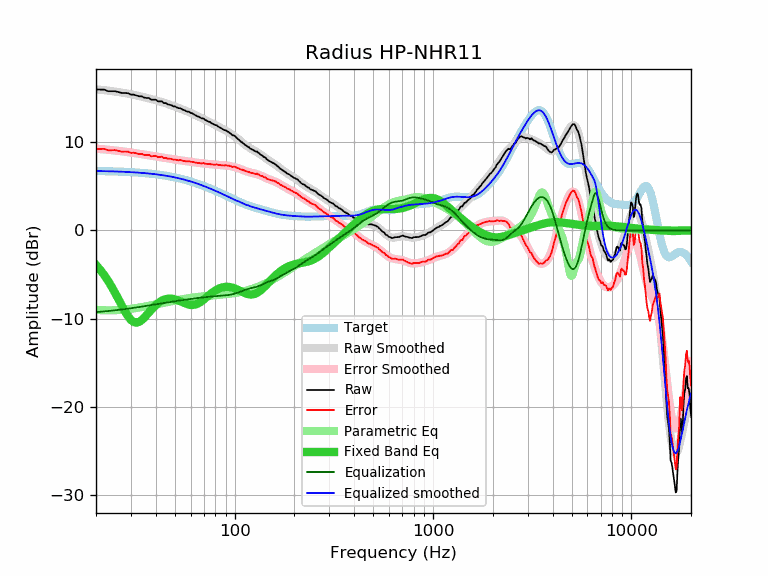

Source data for this figure (header and first rows):
frequency, raw, error, smoothed, error_smoothed, equalization, parametric_eq, equalized_raw, equalized_smoothed, target
20, 15.95, 9.23, 15.98, 9.25, -9.25, -3.91, 6.70, 6.72, 6.72
21, 15.95, 9.23, 15.93, 9.21, -9.21, -4.46, 6.74, 6.72, 6.72
22, 15.94, 9.23, 15.88, 9.17, -9.17, -5.06, 6.77, 6.71, 6.71
23, 15.76, 9.06, 15.83, 9.13, -9.13, -5.70, 6.63, 6.70, 6.70
24, 15.76, 9.08, 15.77, 9.09, -9.09, -6.39, 6.67, 6.68, 6.68
25, 15.76, 9.09, 15.72, 9.04, -9.04, -7.10, 6.71, 6.67, 6.67
26, 15.66, 9.00, 15.66, 9.00, -9.00, -7.83, 6.66, 6.66, 6.66
27, 15.56, 8.92, 15.60, 8.96, -8.96, -8.53, 6.60, 6.64, 6.64
28, 15.56, 8.93, 15.54, 8.91, -8.91, -9.18, 6.65, 6.63, 6.63
29, 15.53, 8.92, 15.47, 8.86, -8.86, -9.73, 6.67, 6.61, 6.61
30, 15.37, 8.77, 15.41, 8.82, -8.82, -10.14, 6.55, 6.59, 6.59
31, 15.37, 8.79, 15.34, 8.77, -8.77, -10.38, 6.60, 6.58, 6.58
32, 15.28, 8.72, 15.28, 8.72, -8.72, -10.44, 6.56, 6.56, 6.56
33, 15.18, 8.64, 15.21, 8.68, -8.68, -10.36, 6.50, 6.53, 6.53
34, 15.18, 8.67, 15.14, 8.63, -8.63, -10.16, 6.55, 6.51, 6.51
35, 15.03, 8.54, 15.07, 8.59, -8.59, -9.89, 6.44, 6.49, 6.49
36, 14.99, 8.52, 15.01, 8.54, -8.54, -9.58, 6.45, 6.46, 6.46
37, 14.99, 8.55, 14.94, 8.50, -8.50, -9.27, 6.49, 6.44, 6.44
38, 14.80, 8.39, 14.87, 8.46, -8.46, -8.97, 6.34, 6.41, 6.41
39, 14.80, 8.41, 14.80, 8.42, -8.42, -8.70, 6.38, 6.38, 6.38
40, 14.80, 8.44, 14.73, 8.38, -8.38, -8.46, 6.42, 6.35, 6.35
41, 14.61, 8.28, 14.66, 8.34, -8.34, -8.25, 6.27, 6.32, 6.32
42, 14.61, 8.32, 14.59, 8.30, -8.30, -8.08, 6.31, 6.29, 6.29
43, 14.61, 8.35, 14.52, 8.26, -8.26, -7.95, 6.35, 6.26, 6.26
44, 14.41, 8.18, 14.45, 8.22, -8.22, -7.84, 6.18, 6.23, 6.23
45, 14.41, 8.22, 14.38, 8.19, -8.19, -7.77, 6.22, 6.19, 6.19
46, 14.27, 8.11, 14.31, 8.15, -8.15, -7.73, 6.12, 6.15, 6.15
47, 14.22, 8.10, 14.23, 8.12, -8.12, -7.72, 6.10, 6.12, 6.12
48, 14.18, 8.10, 14.16, 8.08, -8.08, -7.73, 6.10, 6.08, 6.08
49, 14.05, 8.01, 14.09, 8.05, -8.05, -7.76, 6.00, 6.04, 6.04
50, 14.03, 8.03, 14.01, 8.02, -8.02, -7.80, 6.01, 6.00, 6.00
51, 13.94, 7.98, 13.94, 7.99, -7.99, -7.86, 5.95, 5.96, 5.96
52, 13.84, 7.93, 13.87, 7.96, -7.96, -7.93, 5.88, 5.91, 5.91
53, 13.84, 7.97, 13.80, 7.93, -7.93, -8.01, 5.91, 5.87, 5.87
54, 13.74, 7.91, 13.73, 7.91, -7.91, -8.09, 5.83, 5.83, 5.83
55, 13.65, 7.87, 13.66, 7.88, -7.88, -8.17, 5.77, 5.78, 5.78
56, 13.60, 7.87, 13.59, 7.86, -7.86, -8.25, 5.74, 5.73, 5.73
57, 13.49, 7.80, 13.52, 7.83, -7.83, -8.31, 5.65, 5.69, 5.69
58, 13.45, 7.81, 13.45, 7.81, -7.81, -8.37, 5.64, 5.64, 5.64
59, 13.43, 7.84, 13.38, 7.79, -7.79, -8.41, 5.64, 5.59, 5.59
60, 13.30, 7.76, 13.31, 7.77, -7.77, -8.44, 5.53, 5.54, 5.54
61, 13.26, 7.77, 13.23, 7.74, -7.74, -8.44, 5.52, 5.49, 5.49
62, 13.18, 7.74, 13.16, 7.72, -7.72, -8.43, 5.46, 5.44, 5.44
63, 13.07, 7.68, 13.09, 7.70, -7.70, -8.40, 5.37, 5.39, 5.39
64, 13.00, 7.66, 13.01, 7.68, -7.68, -8.36, 5.32, 5.34, 5.34
65, 12.91, 7.62, 12.94, 7.66, -7.66, -8.29, 5.25, 5.28, 5.28
66, 12.88, 7.65, 12.87, 7.64, -7.64, -8.22, 5.24, 5.23, 5.23
67, 12.79, 7.61, 12.80, 7.62, -7.62, -8.13, 5.17, 5.18, 5.18
68, 12.69, 7.56, 12.73, 7.60, -7.60, -8.03, 5.09, 5.13, 5.13
69, 12.69, 7.62, 12.66, 7.59, -7.59, -7.92, 5.10, 5.07, 5.07
70, 12.65, 7.63, 12.59, 7.57, -7.57, -7.81, 5.08, 5.02, 5.02
71, 12.50, 7.53, 12.52, 7.56, -7.56, -7.70, 4.94, 4.96, 4.96
72, 12.45, 7.54, 12.45, 7.54, -7.54, -7.59, 4.91, 4.91, 4.91
73, 12.38, 7.52, 12.39, 7.53, -7.53, -7.47, 4.85, 4.86, 4.86
74, 12.30, 7.50, 12.32, 7.52, -7.52, -7.36, 4.78, 4.80, 4.80
75, 12.30, 7.55, 12.25, 7.50, -7.50, -7.25, 4.80, 4.75, 4.75
76, 12.17, 7.48, 12.19, 7.49, -7.49, -7.15, 4.68, 4.69, 4.69
77, 12.11, 7.47, 12.12, 7.48, -7.48, -7.05, 4.63, 4.64, 4.64
78, 12.04, 7.45, 12.05, 7.47, -7.47, -6.96, 4.57, 4.59, 4.59
79, 11.97, 7.44, 11.99, 7.46, -7.46, -6.88, 4.51, 4.53, 4.53
... 553 more rows
